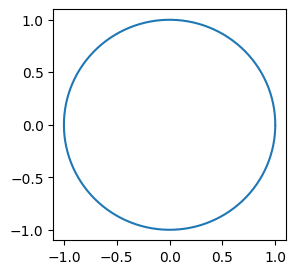
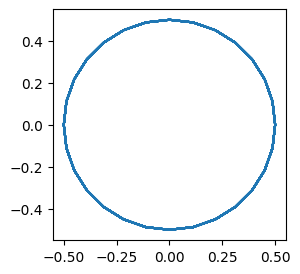
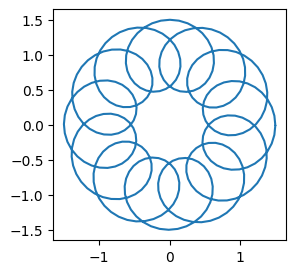
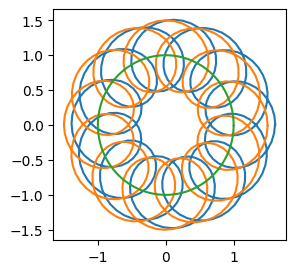

Generate these figures, in order, with matplotlib:
import matplotlib.pyplot as plt
plt.style.use('default')
import numpy as np

R_terra = 1
v_terra = 1/365

def pos_terra(R_terra, v_terra, dia):
    return R_terra * np.cos(2*np.pi*dia*v_terra), R_terra * np.sin(2*np.pi*dia*v_terra)

posicoes_x = []
posicoes_y = []
for d in range(365):
    x, y = pos_terra(R_terra, v_terra, d)
    posicoes_x.append(x)
    posicoes_y.append(y)

plt.figure(figsize=(3,3))
plt.plot(posicoes_x, posicoes_y)
plt.show()

R_lua = 0.5
v_lua = 1/28

def pos_lua(R_lua, v_lua, dia):
    return R_lua * np.cos(2*np.pi*dia*v_lua), R_lua * np.sin(2*np.pi*dia*v_lua)

posicoes_x_lua = []
posicoes_y_lua = []
for d in range(365):
    x, y = pos_lua(R_lua, v_lua, d)
    posicoes_x_lua.append(x)
    posicoes_y_lua.append(y)

plt.figure(figsize=(3,3))
plt.plot(posicoes_x_lua, posicoes_y_lua)
plt.show()

x_lua_sol = []
y_lua_sol = []
for i in range(len(posicoes_x)):
    xls = posicoes_x[i] + posicoes_x_lua[i]
    x_lua_sol.append(xls)
    yls = posicoes_y[i] + posicoes_y_lua[i]
    y_lua_sol.append(yls)


plt.figure(figsize=(3,3))
plt.plot(x_lua_sol, y_lua_sol)
plt.show()

R_objeto = R_lua**np.pi
v_objeto = v_lua**np.e

def pos_objeto(R_objeto, v_objeto, dia):
    return R_objeto * np.cos(2*np.pi*dia*v_objeto), R_objeto * np.sin(2*np.pi*dia*v_objeto)

posicoes_x_objeto = []
posicoes_y_objeto = []
for d in range(365):
    x, y = pos_objeto(R_objeto, v_objeto, d)
    posicoes_x_objeto.append(x)
    posicoes_y_objeto.append(y)

posicoes_x_o = []
posicoes_y_o = []

for i in range(len(posicoes_x)):
    xo = posicoes_x[i] + posicoes_x_lua[i] + posicoes_x_objeto[i]
    posicoes_x_o.append(xo)
    yo = posicoes_y[i] + posicoes_y_lua[i] + posicoes_y_objeto[i]
    posicoes_y_o.append(yo)


plt.figure(figsize=(3,3))
plt.plot(posicoes_x_o, posicoes_y_o)
plt.plot(x_lua_sol, y_lua_sol)
plt.plot(posicoes_x, posicoes_y)
plt.show()
